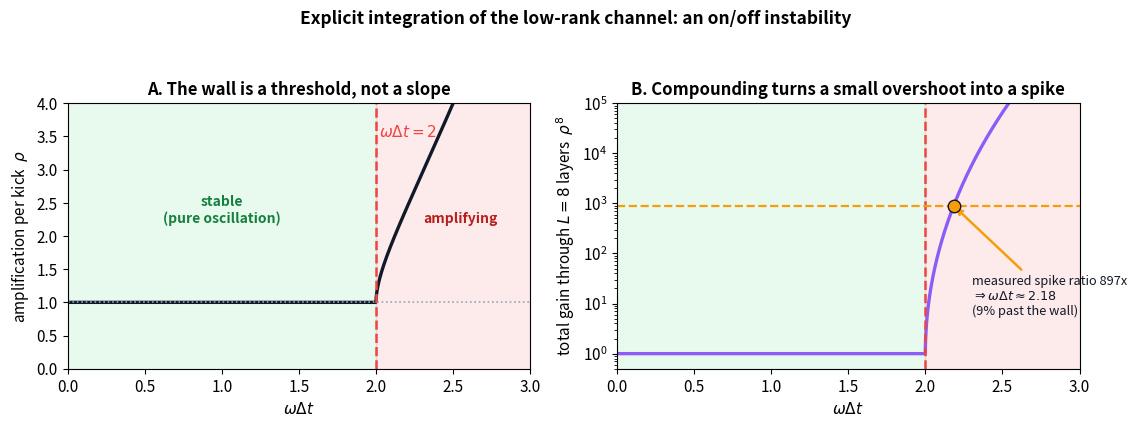
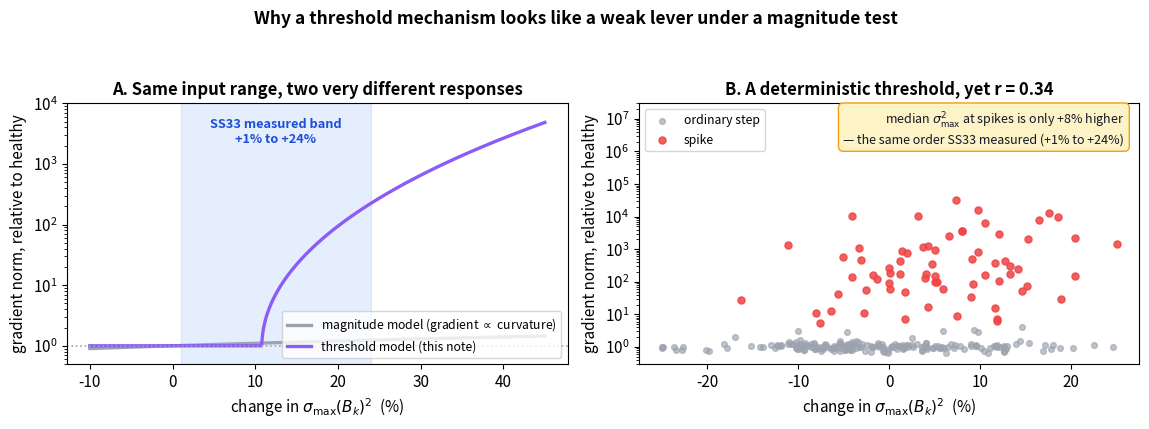
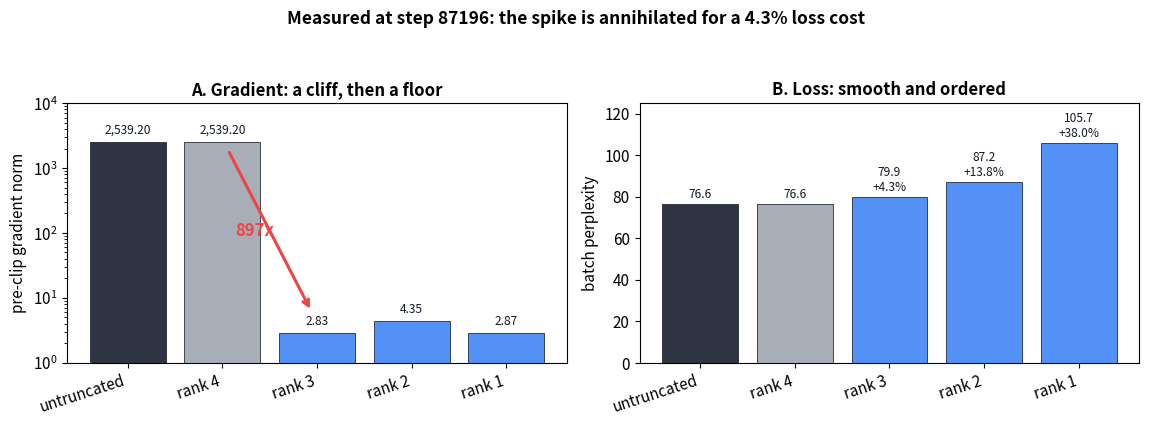
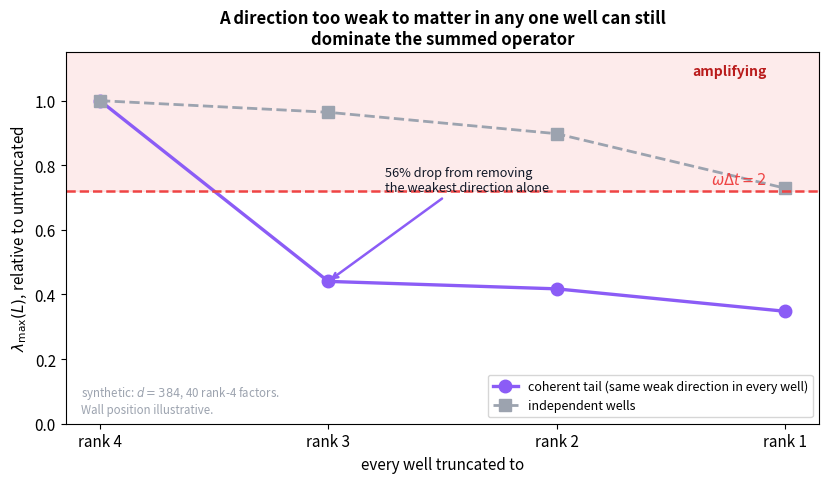
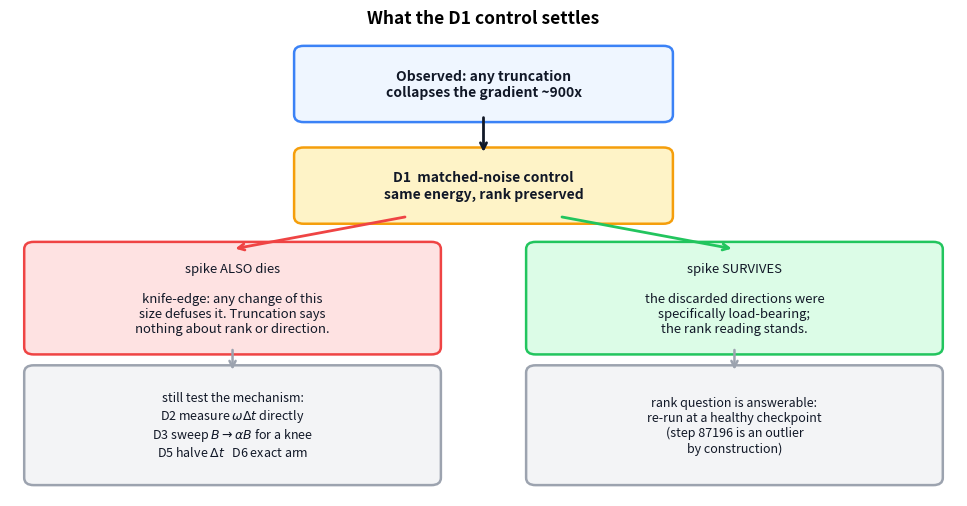

Python code for these plots, in order:
"""Figures for Resonance_Hypothesis_for_Gradient_Spikes_in_the_LowRank_Kick.md.

Five PNGs into this folder. Every panel is either an exact evaluation of the
leapfrog stability formula, a clearly-labelled synthetic illustration of a
decision rule, or the measured step-87196 table reproduced from the note --
nothing is fit to unpublished data.

  rh_stability_wall.png     -- the mechanism. Panel A: the exact per-kick
                               amplification factor of explicit (leapfrog)
                               integration of a harmonic mode,
                               rho = |a| + sqrt(a^2 - 1) with a = 1 - h^2/2,
                               h = omega*dt: identically 1 below h = 2 and
                               rising steeply above it. Panel B: the same
                               factor compounded through L = 8 layers, log
                               axis, with the measured 897x spike ratio
                               (2539.20 / 2.83) marked and the omega*dt it
                               implies read off the curve.
  rh_threshold_vs_magnitude.png
                            -- why SS33 measured a weak correlation. Panel A:
                               gradient response under a magnitude model
                               (smooth, proportional) vs a threshold model
                               (flat, then a cliff), with SS33's measured
                               +1% to +24% elevation band overlaid. Panel B:
                               synthetic scatter of spike size against
                               sigma_max^2 generated by a pure threshold --
                               deterministic mechanism, weak correlation.
  rh_observed_collapse.png  -- the measured step-87196 ablation (A100,
                               2026-09-13). Panel A: pre-clip gradient norm
                               per arm on a log axis, collapsing ~900x at the
                               first truncation and flat thereafter. Panel B:
                               the same arms' batch perplexity, moving
                               smoothly. The contrast is the observation the
                               note is about.
  rh_sum_alignment.png      -- why discarding the SMALLEST direction of each
                               well is enough. Synthetic: 40 rank-4 factors
                               (K = 8 wells x n_c = 5 channels) in d = 384,
                               summed into L = sum_k g_k B_k B_k^T;
                               lambda_max(L) recomputed as every factor is
                               truncated together, for independent vs
                               partially-aligned wells.
  rh_falsification_map.png  -- the D1 decision from SS4: what the matched-noise
                               control settles, and which programme branch
                               each outcome opens.

Run:  python3 _make_resonance_hypothesis_figs.py
"""

import numpy as np
import matplotlib.pyplot as plt
from matplotlib.patches import FancyBboxPatch, Rectangle

plt.rcParams.update({
    "font.size": 11,
    "axes.titlesize": 12,
    "axes.titleweight": "bold",
    "figure.dpi": 150,
})

GREEN = "#22C55E"
BLUE = "#3B82F6"
RED = "#EF4444"
PURPLE = "#8B5CF6"
GREY = "#9CA3AF"
DARK = "#111827"
AMBER = "#F59E0B"

N_LAYERS = 8

# Measured, step 87196 (A100, 2026-09-13) -- see the note's SS1 table.
ARMS = ["untruncated", "rank 4", "rank 3", "rank 2", "rank 1"]
GRAD = [2539.20, 2539.20, 2.83, 4.35, 2.87]
PPL = [76.6, 76.6, 79.9, 87.2, 105.7]
SPIKE_RATIO = GRAD[0] / GRAD[2]          # ~897x


def rho(h):
    """Exact per-application amplification of leapfrog on a harmonic mode.

    x_{n+1} - (2 - h^2) x_n + x_{n-1} = 0 has roots of modulus 1 while
    h = omega*dt < 2 (pure oscillation, marginally stable) and a real root
    of modulus > 1 beyond it.
    """
    h = np.asarray(h, dtype=float)
    a = 1.0 - h ** 2 / 2.0
    out = np.ones_like(h)
    over = np.abs(a) > 1.0
    aa = np.abs(a[over])
    out[over] = aa + np.sqrt(aa ** 2 - 1.0)
    return out


def h_for_total_gain(gain, n_layers=N_LAYERS):
    """Invert rho(h)^n = gain analytically."""
    r = gain ** (1.0 / n_layers)
    a = (r + 1.0 / r) / 2.0                      # |a|
    return float(np.sqrt(2.0 * (a + 1.0)))       # h from a = h^2/2 - 1


# ---------------------------------------------------------------- figure 1
def fig_stability_wall():
    fig, (axA, axB) = plt.subplots(1, 2, figsize=(11.6, 4.3))
    h = np.linspace(0, 3.0, 1200)
    r = rho(h)

    axA.axvspan(0, 2, color=GREEN, alpha=0.10)
    axA.axvspan(2, 3, color=RED, alpha=0.10)
    axA.plot(h, r, color=DARK, lw=2.4)
    axA.axvline(2, color=RED, ls="--", lw=1.8)
    axA.axhline(1, color=GREY, ls=":", lw=1.2)
    axA.text(1.0, 2.2, "stable\n(pure oscillation)", ha="center",
             color="#15803D", fontsize=10, fontweight="bold")
    axA.text(2.55, 2.2, "amplifying", ha="center", color="#B91C1C",
             fontsize=10, fontweight="bold")
    axA.text(2.02, 3.5, r"$\omega\Delta t = 2$", color=RED, fontsize=11,
             fontweight="bold")
    axA.set_xlabel(r"$\omega \Delta t$")
    axA.set_ylabel(r"amplification per kick  $\rho$")
    axA.set_title("A. The wall is a threshold, not a slope")
    axA.set_xlim(0, 3)
    axA.set_ylim(0, 4)

    gain = rho(h) ** N_LAYERS
    axB.axvspan(0, 2, color=GREEN, alpha=0.10)
    axB.axvspan(2, 3, color=RED, alpha=0.10)
    axB.semilogy(h, gain, color=PURPLE, lw=2.4)
    axB.axvline(2, color=RED, ls="--", lw=1.8)

    h_obs = h_for_total_gain(SPIKE_RATIO)
    axB.axhline(SPIKE_RATIO, color=AMBER, ls="--", lw=1.6)
    axB.plot([h_obs], [SPIKE_RATIO], "o", color=AMBER, ms=9,
             markeredgecolor=DARK, zorder=5)
    axB.annotate(
        f"measured spike ratio {SPIKE_RATIO:.0f}x\n"
        rf"$\Rightarrow \omega\Delta t \approx {h_obs:.2f}$"
        f"\n({100 * (h_obs / 2 - 1):.0f}% past the wall)",
        xy=(h_obs, SPIKE_RATIO), xytext=(2.30, 6.0),
        fontsize=9.2, color=DARK,
        arrowprops=dict(arrowstyle="->", color=AMBER, lw=1.8))
    axB.set_xlabel(r"$\omega \Delta t$")
    axB.set_ylabel(rf"total gain through $L={N_LAYERS}$ layers  $\rho^{{{N_LAYERS}}}$")
    axB.set_title("B. Compounding turns a small overshoot into a spike")
    axB.set_xlim(0, 3)
    axB.set_ylim(0.5, 1e5)

    fig.suptitle("Explicit integration of the low-rank channel: an on/off "
                 "instability", fontsize=12.5, fontweight="bold")
    fig.tight_layout(rect=(0, 0, 1, 0.93))
    fig.savefig("rh_stability_wall.png", bbox_inches="tight")
    plt.close(fig)
    return h_obs


# ---------------------------------------------------------------- figure 2
def fig_threshold_vs_magnitude():
    fig, (axA, axB) = plt.subplots(1, 2, figsize=(11.6, 4.3))
    rel = np.linspace(-0.10, 0.45, 600)          # relative change in sigma_max^2

    # Magnitude model: gradient proportional to curvature.
    mag = 1.0 + rel
    # Threshold model: baseline until the wall is crossed, then compounding.
    #   omega*dt scales as sqrt(sigma_max^2), baseline placed just under 2.
    base_h = 1.90
    h_of = base_h * np.sqrt(1.0 + rel)
    thr = rho(h_of) ** N_LAYERS

    axA.axvspan(1.0, 24.0, color=BLUE, alpha=0.13)
    axA.text(12.5, 2.2e3, "SS33 measured band\n+1% to +24%", ha="center",
             fontsize=9.2, color="#1D4ED8", fontweight="bold")
    axA.semilogy(100 * rel, mag, color=GREY, lw=2.4,
                 label="magnitude model (gradient $\\propto$ curvature)")
    axA.semilogy(100 * rel, thr, color=PURPLE, lw=2.4,
                 label="threshold model (this note)")
    axA.axhline(1, color=GREY, ls=":", lw=1.2)
    axA.set_xlabel(r"change in $\sigma_{\max}(B_k)^2$  (%)")
    axA.set_ylabel("gradient norm, relative to healthy")
    axA.set_title("A. Same input range, two very different responses")
    axA.legend(fontsize=8.8, loc="lower right")
    axA.set_ylim(0.5, 1e4)

    # Panel B: a pure threshold generates weak correlation.
    #
    # omega*dt is set by lambda_max of the SUMMED operator
    # L = sum_k g_k B_k B_k^T, so any one well's sigma_max^2 is only one of
    # its inputs -- occupancies g_k and cross-well alignment move it at
    # least as much. That is modelled here as `other`, and it is why a
    # deterministic threshold still leaves sigma_max^2 a poor predictor.
    rng = np.random.default_rng(20260913)
    n = 260
    s = rng.normal(1.0, 0.11, n).clip(0.75, 1.45)      # sigma_max^2, relative
    other = rng.normal(1.0, 0.090, n)                   # g_k, alignment
    hh = base_h * np.sqrt(s) * other
    g = rho(hh) ** N_LAYERS * rng.lognormal(0, 0.18, n)
    spiked = g > 5
    axB.scatter(100 * (s[~spiked] - 1), g[~spiked], s=17, color=GREY,
                alpha=0.65, label="ordinary step")
    axB.scatter(100 * (s[spiked] - 1), g[spiked], s=26, color=RED,
                alpha=0.85, label="spike")
    axB.set_yscale("log")
    axB.set_ylim(0.3, 3e7)
    axB.set_xlabel(r"change in $\sigma_{\max}(B_k)^2$  (%)")
    axB.set_ylabel("gradient norm, relative to healthy")
    corr = np.corrcoef(s, np.log(g))[0, 1]
    elev = 100 * (np.median(s[spiked]) / np.median(s[~spiked]) - 1.0)
    axB.set_title(f"B. A deterministic threshold, yet r = {corr:.2f}")
    axB.legend(fontsize=8.8, loc="upper left")
    axB.text(0.97, 0.97,
             f"median $\\sigma_{{\\max}}^2$ at spikes is only "
             f"+{elev:.0f}% higher\n"
             "— the same order SS33 measured (+1% to +24%)",
             transform=axB.transAxes, ha="right", va="top", fontsize=9,
             color=DARK,
             bbox=dict(boxstyle="round,pad=0.4", fc="#FEF3C7", ec=AMBER))
    print(f"panel B: {100 * spiked.mean():.0f}% spiked, r = {corr:.2f}, spike median elevation = +{elev:.1f}%")

    fig.suptitle("Why a threshold mechanism looks like a weak lever under a "
                 "magnitude test", fontsize=12.5, fontweight="bold")
    fig.tight_layout(rect=(0, 0, 1, 0.93))
    fig.savefig("rh_threshold_vs_magnitude.png", bbox_inches="tight")
    plt.close(fig)


# ---------------------------------------------------------------- figure 3
def fig_observed_collapse():
    fig, (axA, axB) = plt.subplots(1, 2, figsize=(11.6, 4.3))
    x = np.arange(len(ARMS))
    colors = [DARK, GREY, BLUE, BLUE, BLUE]

    axA.bar(x, GRAD, color=colors, alpha=0.88, edgecolor=DARK, linewidth=0.6)
    axA.set_yscale("log")
    axA.set_xticks(x)
    axA.set_xticklabels(ARMS, rotation=18, ha="right")
    axA.set_ylabel("pre-clip gradient norm")
    axA.set_title("A. Gradient: a cliff, then a floor")
    axA.set_ylim(1, 1e4)
    for xi, v in zip(x, GRAD):
        axA.text(xi, v * 1.35, f"{v:,.2f}", ha="center", fontsize=8.6,
                 color=DARK)
    axA.annotate("", xy=(1.94, 6.2), xytext=(1.06, 1900),
                 arrowprops=dict(arrowstyle="->", color=RED, lw=2.2))
    axA.text(1.34, 90, f"{SPIKE_RATIO:.0f}x", color=RED, fontsize=12,
             fontweight="bold", ha="center")

    axB.bar(x, PPL, color=colors, alpha=0.88, edgecolor=DARK, linewidth=0.6)
    axB.set_xticks(x)
    axB.set_xticklabels(ARMS, rotation=18, ha="right")
    axB.set_ylabel("batch perplexity")
    axB.set_title("B. Loss: smooth and ordered")
    axB.set_ylim(0, 125)
    for xi, v, g in zip(x, PPL, [0, 0, 4.3, 13.8, 38.0]):
        lab = f"{v:.1f}" + (f"\n+{g:.1f}%" if g else "")
        axB.text(xi, v + 3, lab, ha="center", fontsize=8.6, color=DARK)

    fig.suptitle("Measured at step 87196: the spike is annihilated for a "
                 "4.3% loss cost", fontsize=12.5, fontweight="bold")
    fig.tight_layout(rect=(0, 0, 1, 0.93))
    fig.savefig("rh_observed_collapse.png", bbox_inches="tight")
    plt.close(fig)


# ---------------------------------------------------------------- figure 4
def fig_sum_alignment():
    """lambda_max of the SUMMED operator as every well is truncated together.

    The point of the figure is the coherent-tail case. A direction can be
    individually negligible in every single well -- the smallest singular
    direction of each B_k -- and still dominate lambda_max of the sum, if
    the 40 factors all place it in the same place. Truncation removes that
    direction from all 40 at once, so the collective mode disappears even
    though each well barely changed.

    Synthetic, shaped like the deployed configuration: d = 384,
    K = 8 wells x n_c = 5 channels = 40 rank-4 factors.
    """
    rng = np.random.default_rng(7)
    d, n_fac, r = 384, 40, 4
    shared = rng.standard_normal(d)
    shared /= np.linalg.norm(shared)
    c_tail = 0.35                       # individually the SMALLEST column

    def lam_max(rank, coherent):
        tot = np.zeros((d, d))
        for _ in range(n_fac):
            B = rng.standard_normal((d, r)) / np.sqrt(d)
            if coherent:
                B[:, -1] = c_tail * shared
            U, S, Vt = np.linalg.svd(B, full_matrices=False)
            S = S.copy()
            S[rank:] = 0.0
            Bt = U @ np.diag(S) @ Vt
            tot += Bt @ Bt.T
        return np.linalg.eigvalsh(tot)[-1]

    ranks = [4, 3, 2, 1]
    rng = np.random.default_rng(7)
    indep = np.array([lam_max(k, False) for k in ranks])
    rng = np.random.default_rng(7)
    coh = np.array([lam_max(k, True) for k in ranks])
    indep_n, coh_n = indep / indep[0], coh / coh[0]

    fig, ax = plt.subplots(figsize=(8.4, 4.9))
    xs = np.arange(len(ranks))
    ax.plot(xs, coh_n, "o-", color=PURPLE, lw=2.4, ms=9,
            label="coherent tail (same weak direction in every well)")
    ax.plot(xs, indep_n, "s--", color=GREY, lw=2.0, ms=8,
            label="independent wells")

    wall = 0.5 * (coh_n[0] + coh_n[1])           # between rank 4 and rank 3
    ax.axhspan(wall, 1.15, color=RED, alpha=0.10)
    ax.axhline(wall, color=RED, ls="--", lw=1.8)
    ax.text(2.92, wall + 0.02, r"$\omega\Delta t = 2$", color=RED,
            fontsize=10.5, fontweight="bold", ha="right")
    ax.text(2.92, 1.08, "amplifying", color="#B91C1C", fontsize=10,
            fontweight="bold", ha="right")

    ax.annotate(f"{100 * (1 - coh_n[1]):.0f}% drop from removing\n"
                "the weakest direction alone",
                xy=(1.0, coh_n[1]), xytext=(1.25, 0.72), fontsize=9.2,
                color=DARK,
                arrowprops=dict(arrowstyle="->", color=PURPLE, lw=1.8))

    ax.set_xticks(xs)
    ax.set_xticklabels([f"rank {k}" for k in ranks])
    ax.set_xlabel("every well truncated to")
    ax.set_ylabel(r"$\lambda_{\max}(L)$, relative to untruncated")
    ax.set_title("A direction too weak to matter in any one well can still\n"
                 "dominate the summed operator")
    ax.legend(fontsize=9.0, loc="lower right")
    ax.set_ylim(0.0, 1.15)
    ax.text(0.02, 0.03,
            "synthetic: $d=384$, 40 rank-4 factors.\nWall position illustrative.",
            transform=ax.transAxes, fontsize=8.3, color=GREY)

    fig.tight_layout()
    fig.savefig("rh_sum_alignment.png", bbox_inches="tight")
    plt.close(fig)
    print(f"coherent tail: lambda_max drops {100 * (1 - coh_n[1]):.0f}% at "
          f"rank 3; independent drops {100 * (1 - indep_n[1]):.0f}%")


# ---------------------------------------------------------------- figure 5
def fig_falsification_map():
    fig, ax = plt.subplots(figsize=(9.8, 5.2))
    ax.set_xlim(0, 10)
    ax.set_ylim(0, 6.4)
    ax.axis("off")

    def box(x, y, w, h, text, fc, ec, fs=9.4, weight="normal"):
        ax.add_patch(FancyBboxPatch((x, y), w, h,
                                    boxstyle="round,pad=0.10",
                                    fc=fc, ec=ec, lw=1.8))
        ax.text(x + w / 2, y + h / 2, text, ha="center", va="center",
                fontsize=fs, color=DARK, fontweight=weight)

    box(3.1, 5.25, 3.8, 0.85,
        "Observed: any truncation\ncollapses the gradient ~900x",
        "#EFF6FF", BLUE, fs=10, weight="bold")

    box(3.1, 3.85, 3.8, 0.85,
        "D1  matched-noise control\nsame energy, rank preserved",
        "#FEF3C7", AMBER, fs=10, weight="bold")
    ax.annotate("", xy=(5.0, 4.70), xytext=(5.0, 5.25),
                arrowprops=dict(arrowstyle="->", color=DARK, lw=2.0))

    box(0.25, 2.05, 4.2, 1.35,
        "spike ALSO dies\n\nknife-edge: any change of this\n"
        "size defuses it. Truncation says\nnothing about rank or direction.",
        "#FEE2E2", RED)
    box(5.55, 2.05, 4.2, 1.35,
        "spike SURVIVES\n\nthe discarded directions were\n"
        "specifically load-bearing;\nthe rank reading stands.",
        "#DCFCE7", GREEN)
    ax.annotate("", xy=(2.35, 3.40), xytext=(4.2, 3.85),
                arrowprops=dict(arrowstyle="->", color=RED, lw=2.0))
    ax.annotate("", xy=(7.65, 3.40), xytext=(5.8, 3.85),
                arrowprops=dict(arrowstyle="->", color=GREEN, lw=2.0))

    box(0.25, 0.25, 4.2, 1.45,
        "still test the mechanism:\n"
        "D2 measure $\\omega\\Delta t$ directly\n"
        "D3 sweep $B \\to \\alpha B$ for a knee\n"
        "D5 halve $\\Delta t$   D6 exact arm",
        "#F3F4F6", GREY, fs=9.0)
    box(5.55, 0.25, 4.2, 1.45,
        "rank question is answerable:\n"
        "re-run at a healthy checkpoint\n"
        "(step 87196 is an outlier\n"
        "by construction)",
        "#F3F4F6", GREY, fs=9.0)
    ax.annotate("", xy=(2.35, 1.70), xytext=(2.35, 2.05),
                arrowprops=dict(arrowstyle="->", color=GREY, lw=1.8))
    ax.annotate("", xy=(7.65, 1.70), xytext=(7.65, 2.05),
                arrowprops=dict(arrowstyle="->", color=GREY, lw=1.8))

    ax.set_title("What the D1 control settles", fontsize=12.5,
                 fontweight="bold")
    fig.tight_layout()
    fig.savefig("rh_falsification_map.png", bbox_inches="tight")
    plt.close(fig)


if __name__ == "__main__":
    h_obs = fig_stability_wall()
    fig_threshold_vs_magnitude()
    fig_observed_collapse()
    fig_sum_alignment()
    fig_falsification_map()
    print(f"measured spike ratio      : {SPIKE_RATIO:.1f}x")
    print(f"implied per-layer rho     : {SPIKE_RATIO ** (1 / N_LAYERS):.3f}")
    print(f"implied omega*dt at spike : {h_obs:.3f} "
          f"({100 * (h_obs / 2 - 1):.1f}% past the wall)")
    print("wrote 5 figures")
